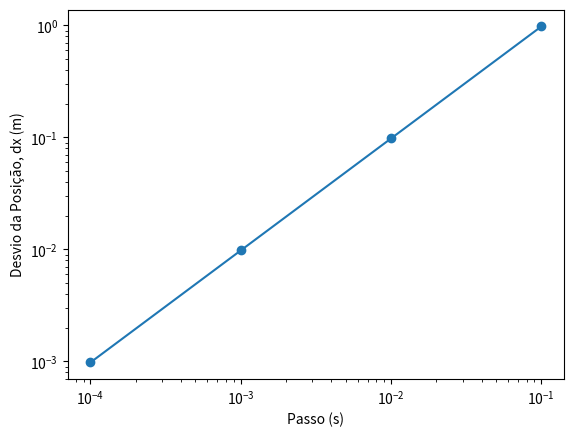

Write Python code to recreate this figure.
import numpy as np
import matplotlib.pyplot as plt


"""a) A aceleração é constante e igual a g. A velocidade varia linearmente com o tempo, pois o objeto está em movimento uniformemente acelerado. 
Portanto, a aceleração é a taxa de variação da velocidade no tempo e a velocidade é proporcional ao tempo devido à aceleração constante."""

#b) - Determinar a velocidade do objeto usando o método de Euler.

g = 9.80
t0 = 0
tf = 4

def euler(dt):

    t = np.arange(t0,tf,dt)
    v = np.empty(np.size(t))
    y = np.empty(np.size(t))

    v[0] = 0
    y[0] = 0

    for i in range(1,len(t)):
        v[i] = v[i-1] + g*dt
        y[i] = y[i-1] + v[i-1]*dt


    tempo_desejado = 3
    indice = int(tempo_desejado/dt)
    v_3s = v[indice]
    t2 = 2
    indice2=int(t2/dt)
    y_2s=y[indice2]
    
    print(f"A velocidade do objeto em {tempo_desejado} segundos é {v_3s:.2f} m/s.")
    print(f"A posição do objeto em {t2} segundos é {y_2s:.2f} m.")
    print(("O desvio é {}".format(np.abs(y[t2]-19.11))))

euler(0.1)
euler(0.01)
euler(0.001)
euler(0.0001)


# d) neste caso o valor não altera

# h)
passo = np.array([0.1,0.01, 0.001, 0.0001])
desvio = np.array([0.98, 0.098, 0.0098, 0.00098])


plt.loglog(passo, desvio, 'o-')
plt.xlabel("Passo (s)")
plt.ylabel("Desvio da Posição, dx (m)")
plt.show()